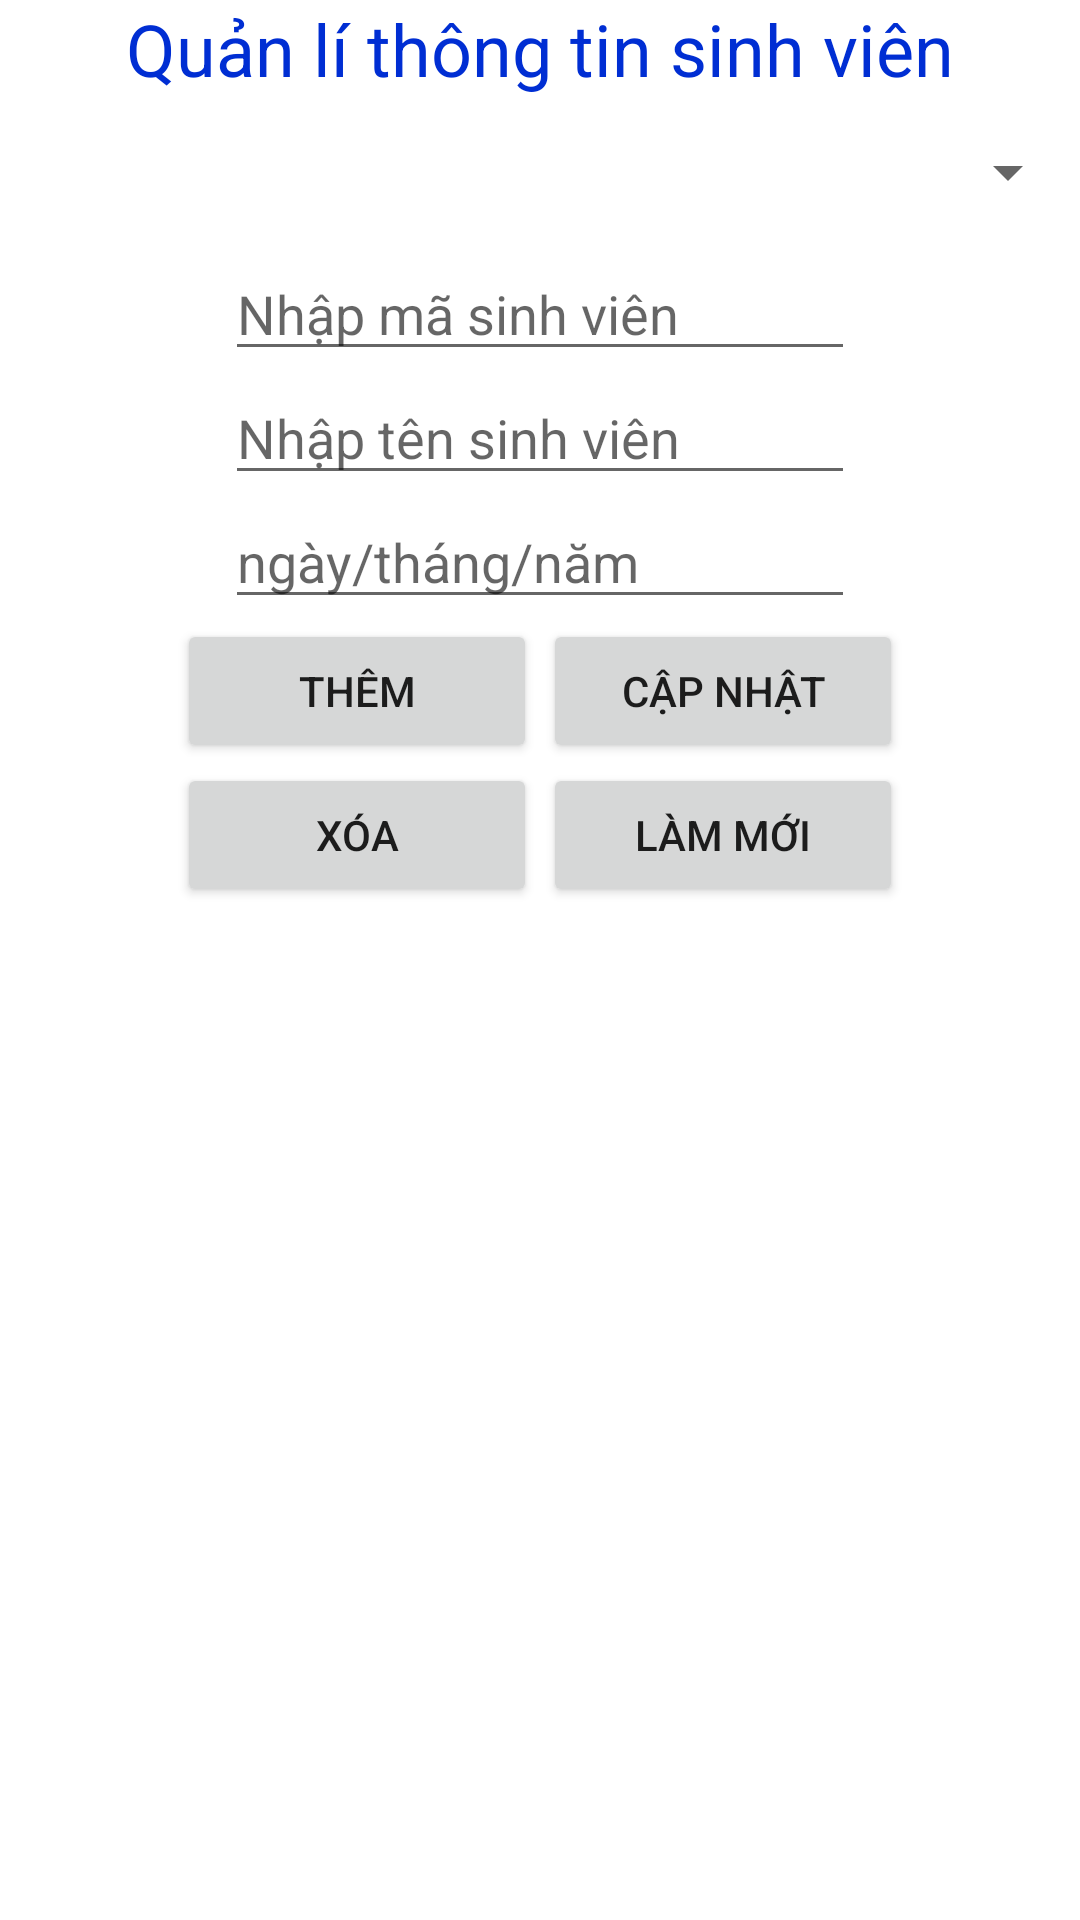

Layout XML and referenced resources for this Android screen:
<!-- AndroidManifest.xml: application theme Theme.PH19127_MOB1032_Assignment -->
<!-- res/layout/activity_student_management.xml -->
<?xml version="1.0" encoding="utf-8"?>
<LinearLayout xmlns:android="http://schemas.android.com/apk/res/android"
    xmlns:app="http://schemas.android.com/apk/res-auto"
    xmlns:tools="http://schemas.android.com/tools"
    android:layout_width="match_parent"
    android:layout_height="match_parent"
    android:orientation="vertical"
    tools:context=".activity.AddStudentActivity">
    <LinearLayout
        android:layout_width="match_parent"
        android:layout_height="wrap_content"
        android:orientation="vertical"
        android:gravity="center_horizontal">

        <TextView
            android:layout_width="wrap_content"
            android:layout_height="wrap_content"
            android:text="Quản lí thông tin sinh viên"
            android:textColor="#002ED3"
            android:textSize="24sp" />
        <Spinner
            android:id="@+id/spnLop"
            android:layout_width="match_parent"
            android:layout_height="50dp"
            android:layout_weight="1" />
        <EditText
            android:id="@+id/txtMaSV"
            android:layout_width="wrap_content"
            android:layout_height="wrap_content"
            android:layout_weight="1"
            android:ems="10"
            android:inputType="textPersonName"
            android:hint="Nhập mã sinh viên"/>

        <EditText
            android:id="@+id/txtTenSV"
            android:layout_width="wrap_content"
            android:layout_height="wrap_content"
            android:layout_weight="1"
            android:ems="10"
            android:inputType="textPersonName"
            android:hint="Nhập tên sinh viên"/>

        <EditText
            android:id="@+id/txtBirthday"
            android:layout_width="wrap_content"
            android:layout_height="wrap_content"
            android:ems="10"
            android:hint="ngày/tháng/năm"/>

    </LinearLayout>

    <LinearLayout
        android:layout_width="match_parent"
        android:layout_height="wrap_content"
        android:orientation="vertical"
        android:gravity="center_vertical">
            <LinearLayout
                android:layout_width="match_parent"
                android:layout_height="wrap_content"
                android:orientation="horizontal"
                android:gravity="center_horizontal">
                <Button
                    android:id="@+id/btnAddSV"
                    android:layout_width="120dp"
                    android:layout_height="wrap_content"
                    android:layout_marginHorizontal="1dp"
                    android:text="Thêm" />

                <Button
                    android:id="@+id/btnUpdateSV"
                    android:layout_width="120dp"
                    android:layout_height="wrap_content"
                    android:layout_marginHorizontal="1dp"
                    android:text="Cập nhật" />


            </LinearLayout>
            <LinearLayout
                android:layout_width="match_parent"
                android:layout_height="wrap_content"
                android:orientation="horizontal"
                android:gravity="center_horizontal">
                <Button
                    android:id="@+id/btnRemoveSV"
                    android:layout_width="120dp"
                    android:layout_height="wrap_content"
                    android:layout_marginHorizontal="1dp"
                    android:text="Xóa" />

                <Button
                    android:id="@+id/btnClearFormSV"
                    android:layout_width="120dp"
                    android:layout_height="wrap_content"
                    android:layout_marginHorizontal="1dp"
                    android:text="Làm mới" />

            </LinearLayout>

    </LinearLayout>



    <ListView
        android:id="@+id/lvSV"
        android:layout_width="match_parent"
        android:layout_height="match_parent" />
</LinearLayout>
<!-- resources referenced by this layout -->
<resources>
  <style name="Theme.PH19127_MOB1032_Assignment" parent="Theme.MaterialComponents.DayNight.DarkActionBar">
          
          <item name="colorPrimary">@color/purple_500</item>
          <item name="colorPrimaryVariant">@color/purple_700</item>
          <item name="colorOnPrimary">@color/white</item>
          
          <item name="colorSecondary">@color/teal_200</item>
          <item name="colorSecondaryVariant">@color/teal_700</item>
          <item name="colorOnSecondary">@color/black</item>
          
          <item name="android:statusBarColor" tools:targetApi="l">?attr/colorPrimaryVariant</item>
          
      </style>
  <!-- not gathered from this repository: default colours our renderer supplied (Android Studio template values) -->
  <color name="purple_500">#FF6200EE</color>
  <color name="purple_700">#FF3700B3</color>
  <color name="teal_200">#FF03DAC5</color>
  <color name="teal_700">#FF018786</color>
  <color name="black">#FF000000</color>
  <color name="white">#FFFFFFFF</color>
</resources>
